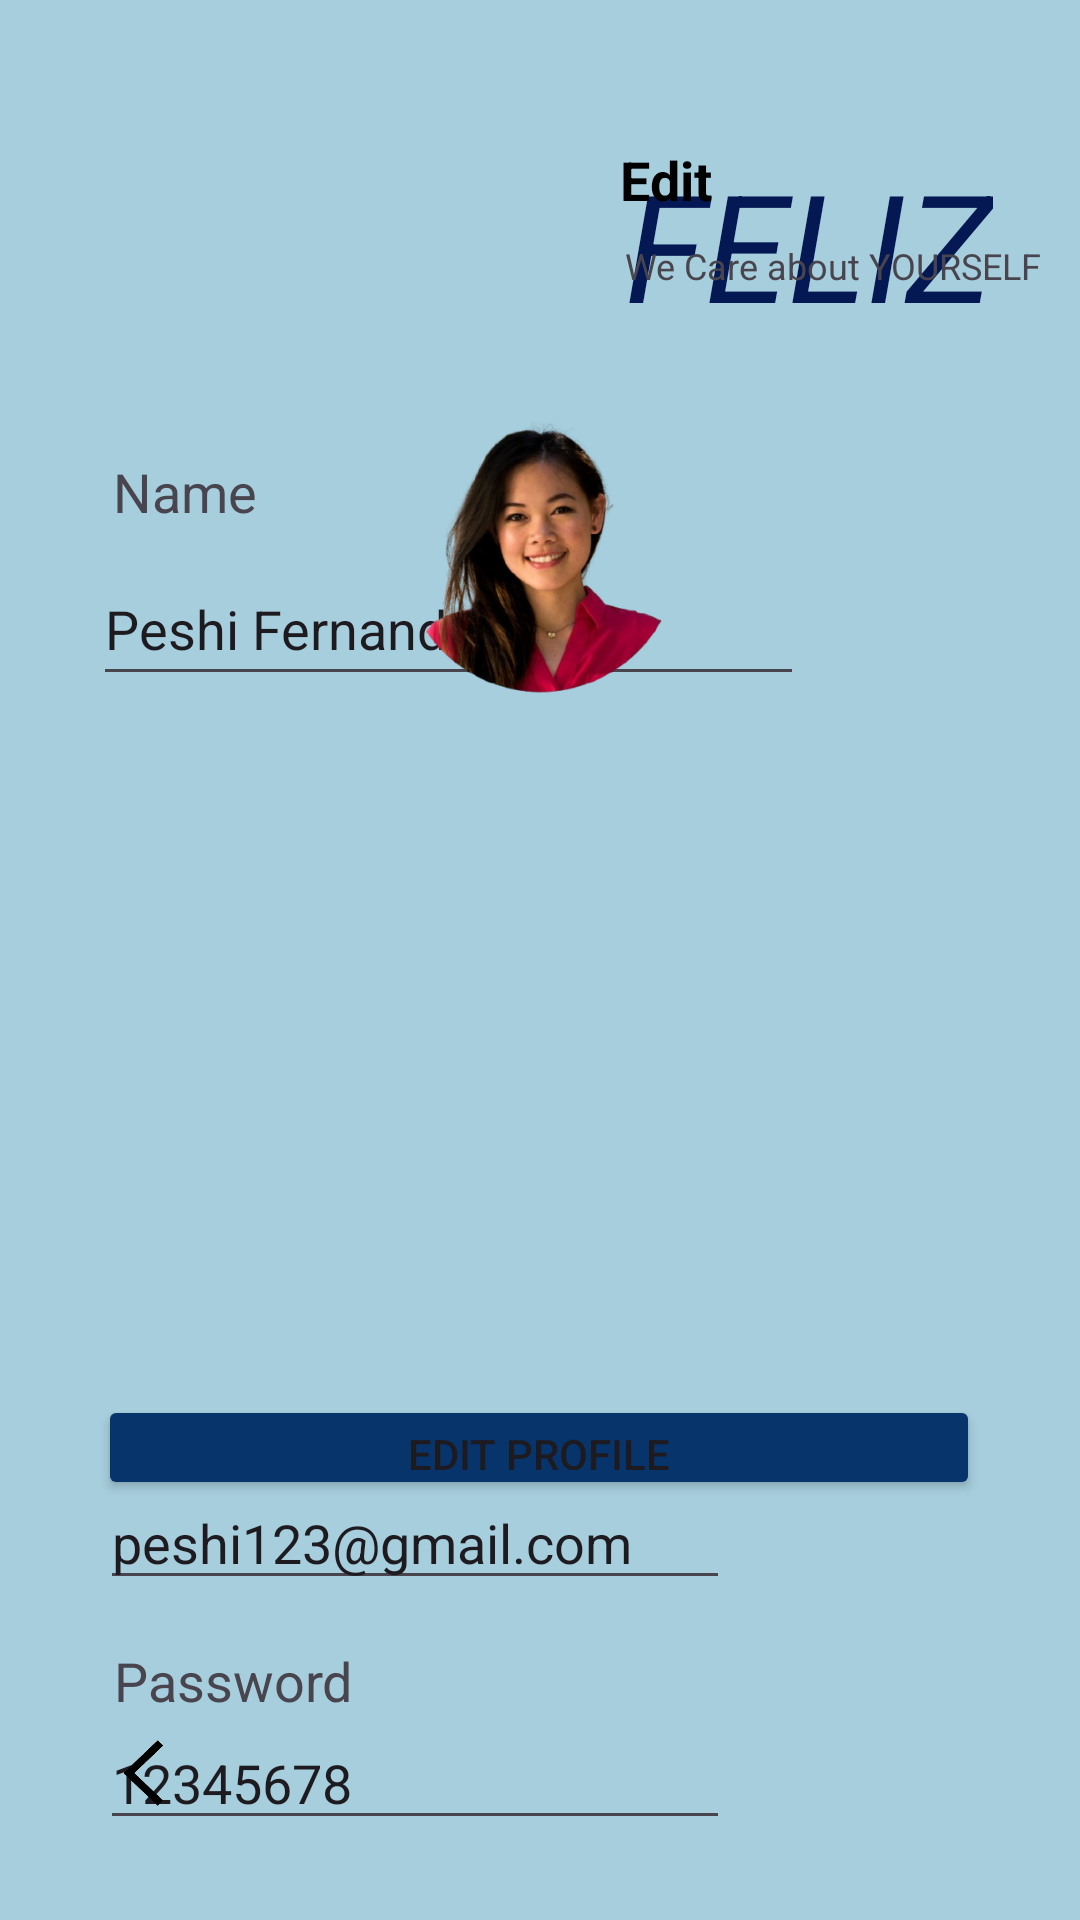

The Android layout XML behind this screen, and the referenced resources:
<!-- AndroidManifest.xml: application theme Theme.SkinCareProductApp -->
<!-- res/layout/activity_profile.xml -->
<?xml version="1.0" encoding="utf-8"?>
<androidx.constraintlayout.widget.ConstraintLayout xmlns:android="http://schemas.android.com/apk/res/android"
    xmlns:app="http://schemas.android.com/apk/res-auto"
    xmlns:tools="http://schemas.android.com/tools"
    android:layout_width="match_parent"
    android:layout_height="match_parent"
    android:background="#B484BECF"
    tools:context=".Profile">

    <TextView
        android:id="@+id/textView15"
        android:layout_width="wrap_content"
        android:layout_height="wrap_content"
        android:layout_marginTop="48dp"
        android:text="FELIZ"
        android:textAllCaps="false"
        android:textColor="#041853"
        android:textSize="50dp"
        android:textStyle="italic"
        app:layout_constraintEnd_toEndOf="parent"
        app:layout_constraintHorizontal_bias="0.878"
        app:layout_constraintStart_toStartOf="parent"
        app:layout_constraintTop_toTopOf="parent" />

    <TextView
        android:id="@+id/textView16"
        android:layout_width="145dp"
        android:layout_height="27dp"
        android:text=" We Care about YOURSELF "
        android:textAlignment="center"
        android:textSize="12dp"
        app:layout_constraintBottom_toBottomOf="parent"
        app:layout_constraintEnd_toEndOf="parent"
        app:layout_constraintHorizontal_bias="0.954"
        app:layout_constraintStart_toStartOf="parent"
        app:layout_constraintTop_toTopOf="parent"
        app:layout_constraintVertical_bias="0.131" />

    <TextView
        android:id="@+id/textView134"
        android:layout_width="wrap_content"
        android:layout_height="wrap_content"
        android:layout_marginBottom="748dp"
        android:text="My Profile"
        android:textColor="@color/black"
        android:textSize="23dp"
        android:textStyle="bold"
        app:layout_constraintBottom_toBottomOf="parent"
        app:layout_constraintEnd_toEndOf="parent"
        app:layout_constraintHorizontal_bias="0.098"
        app:layout_constraintStart_toStartOf="parent" />

    <EditText
        android:id="@+id/editTextText9"
        android:layout_width="wrap_content"
        android:layout_height="wrap_content"
        android:layout_marginTop="572dp"
        android:ems="10"
        android:inputType="text"
        android:text="12345678"
        app:layout_constraintEnd_toEndOf="parent"
        app:layout_constraintHorizontal_bias="0.222"
        app:layout_constraintStart_toStartOf="parent"
        app:layout_constraintTop_toTopOf="parent" />

    <TextView
        android:id="@+id/textView135"
        android:layout_width="wrap_content"
        android:layout_height="wrap_content"
        android:layout_marginBottom="464dp"
        android:text="Name"
        android:textSize="18dp"
        app:layout_constraintBottom_toBottomOf="parent"
        app:layout_constraintEnd_toEndOf="parent"
        app:layout_constraintHorizontal_bias="0.121"
        app:layout_constraintStart_toStartOf="parent" />

    <EditText
        android:id="@+id/editTextText8"
        android:layout_width="wrap_content"
        android:layout_height="wrap_content"
        android:layout_marginTop="492dp"
        android:ems="10"
        android:inputType="text"
        android:text="peshi123@gmail.com"
        app:layout_constraintEnd_toEndOf="parent"
        app:layout_constraintHorizontal_bias="0.222"
        app:layout_constraintStart_toStartOf="parent"
        app:layout_constraintTop_toTopOf="parent" />

    <TextView
        android:id="@+id/textView133"
        android:layout_width="wrap_content"
        android:layout_height="wrap_content"
        android:layout_marginTop="468dp"
        android:text="Email"
        android:textSize="18dp"
        app:layout_constraintEnd_toEndOf="parent"
        app:layout_constraintHorizontal_bias="0.122"
        app:layout_constraintStart_toStartOf="parent"
        app:layout_constraintTop_toTopOf="parent" />

    <TextView
        android:id="@+id/textView136"
        android:layout_width="wrap_content"
        android:layout_height="wrap_content"
        android:layout_marginTop="548dp"
        android:text="Password"
        android:textSize="18dp"
        app:layout_constraintEnd_toEndOf="parent"
        app:layout_constraintHorizontal_bias="0.135"
        app:layout_constraintStart_toStartOf="parent"
        app:layout_constraintTop_toTopOf="parent" />

    <EditText
        android:id="@+id/editTextText7"
        android:layout_width="237dp"
        android:layout_height="48dp"
        android:layout_marginBottom="408dp"
        android:ems="10"
        android:inputType="text"
        android:text="Peshi Fernando"
        app:layout_constraintBottom_toBottomOf="parent"
        app:layout_constraintEnd_toEndOf="parent"
        app:layout_constraintHorizontal_bias="0.252"
        app:layout_constraintStart_toStartOf="parent" />

    <ImageView
        android:id="@+id/imageView2"
        android:layout_width="175dp"
        android:layout_height="169dp"
        app:layout_constraintBottom_toBottomOf="parent"
        app:layout_constraintEnd_toEndOf="parent"
        app:layout_constraintStart_toStartOf="parent"
        app:layout_constraintTop_toTopOf="parent"
        app:layout_constraintVertical_bias="0.212"
        app:srcCompat="@drawable/profile2" />

    <TextView
        android:id="@+id/textView137"
        android:layout_width="wrap_content"
        android:layout_height="wrap_content"
        android:layout_marginBottom="568dp"
        android:text="Edit"
        android:textColor="@color/black"
        android:textSize="18dp"
        android:textStyle="bold"
        app:layout_constraintBottom_toBottomOf="parent"
        app:layout_constraintEnd_toEndOf="parent"
        app:layout_constraintHorizontal_bias="0.628"
        app:layout_constraintStart_toStartOf="parent" />

    <ImageView
        android:id="@+id/imageView53"
        android:layout_width="41dp"
        android:layout_height="34dp"
        android:layout_marginBottom="32dp"
        app:layout_constraintBottom_toBottomOf="parent"
        app:layout_constraintEnd_toEndOf="parent"
        app:layout_constraintHorizontal_bias="0.086"
        app:layout_constraintStart_toStartOf="parent"
        app:srcCompat="@drawable/arrow" />

    <Button
        android:id="@+id/button10"
        android:layout_width="294dp"
        android:layout_height="35dp"
        android:layout_marginBottom="140dp"
        android:backgroundTint="#08346C"
        android:text="Edit Profile"
        app:layout_constraintBottom_toBottomOf="parent"
        app:layout_constraintEnd_toEndOf="parent"
        app:layout_constraintHorizontal_bias="0.495"
        app:layout_constraintStart_toStartOf="parent" />

</androidx.constraintlayout.widget.ConstraintLayout>
<!-- resources referenced by this layout -->
<resources>
  <!-- drawable arrow: png bitmap (drawable, 10562 bytes) -->
  <!-- drawable profile2: png bitmap (drawable, 135721 bytes) -->
  <style name="Theme.SkinCareProductApp" parent="Base.Theme.SkinCareProductApp" />
  <style name="Base.Theme.SkinCareProductApp" parent="Theme.Material3.DayNight.NoActionBar">
          
          
      </style>
  <!-- not gathered from this repository: default colours our renderer supplied (Android Studio template values) -->
  <color name="black">#FF000000</color>
</resources>
